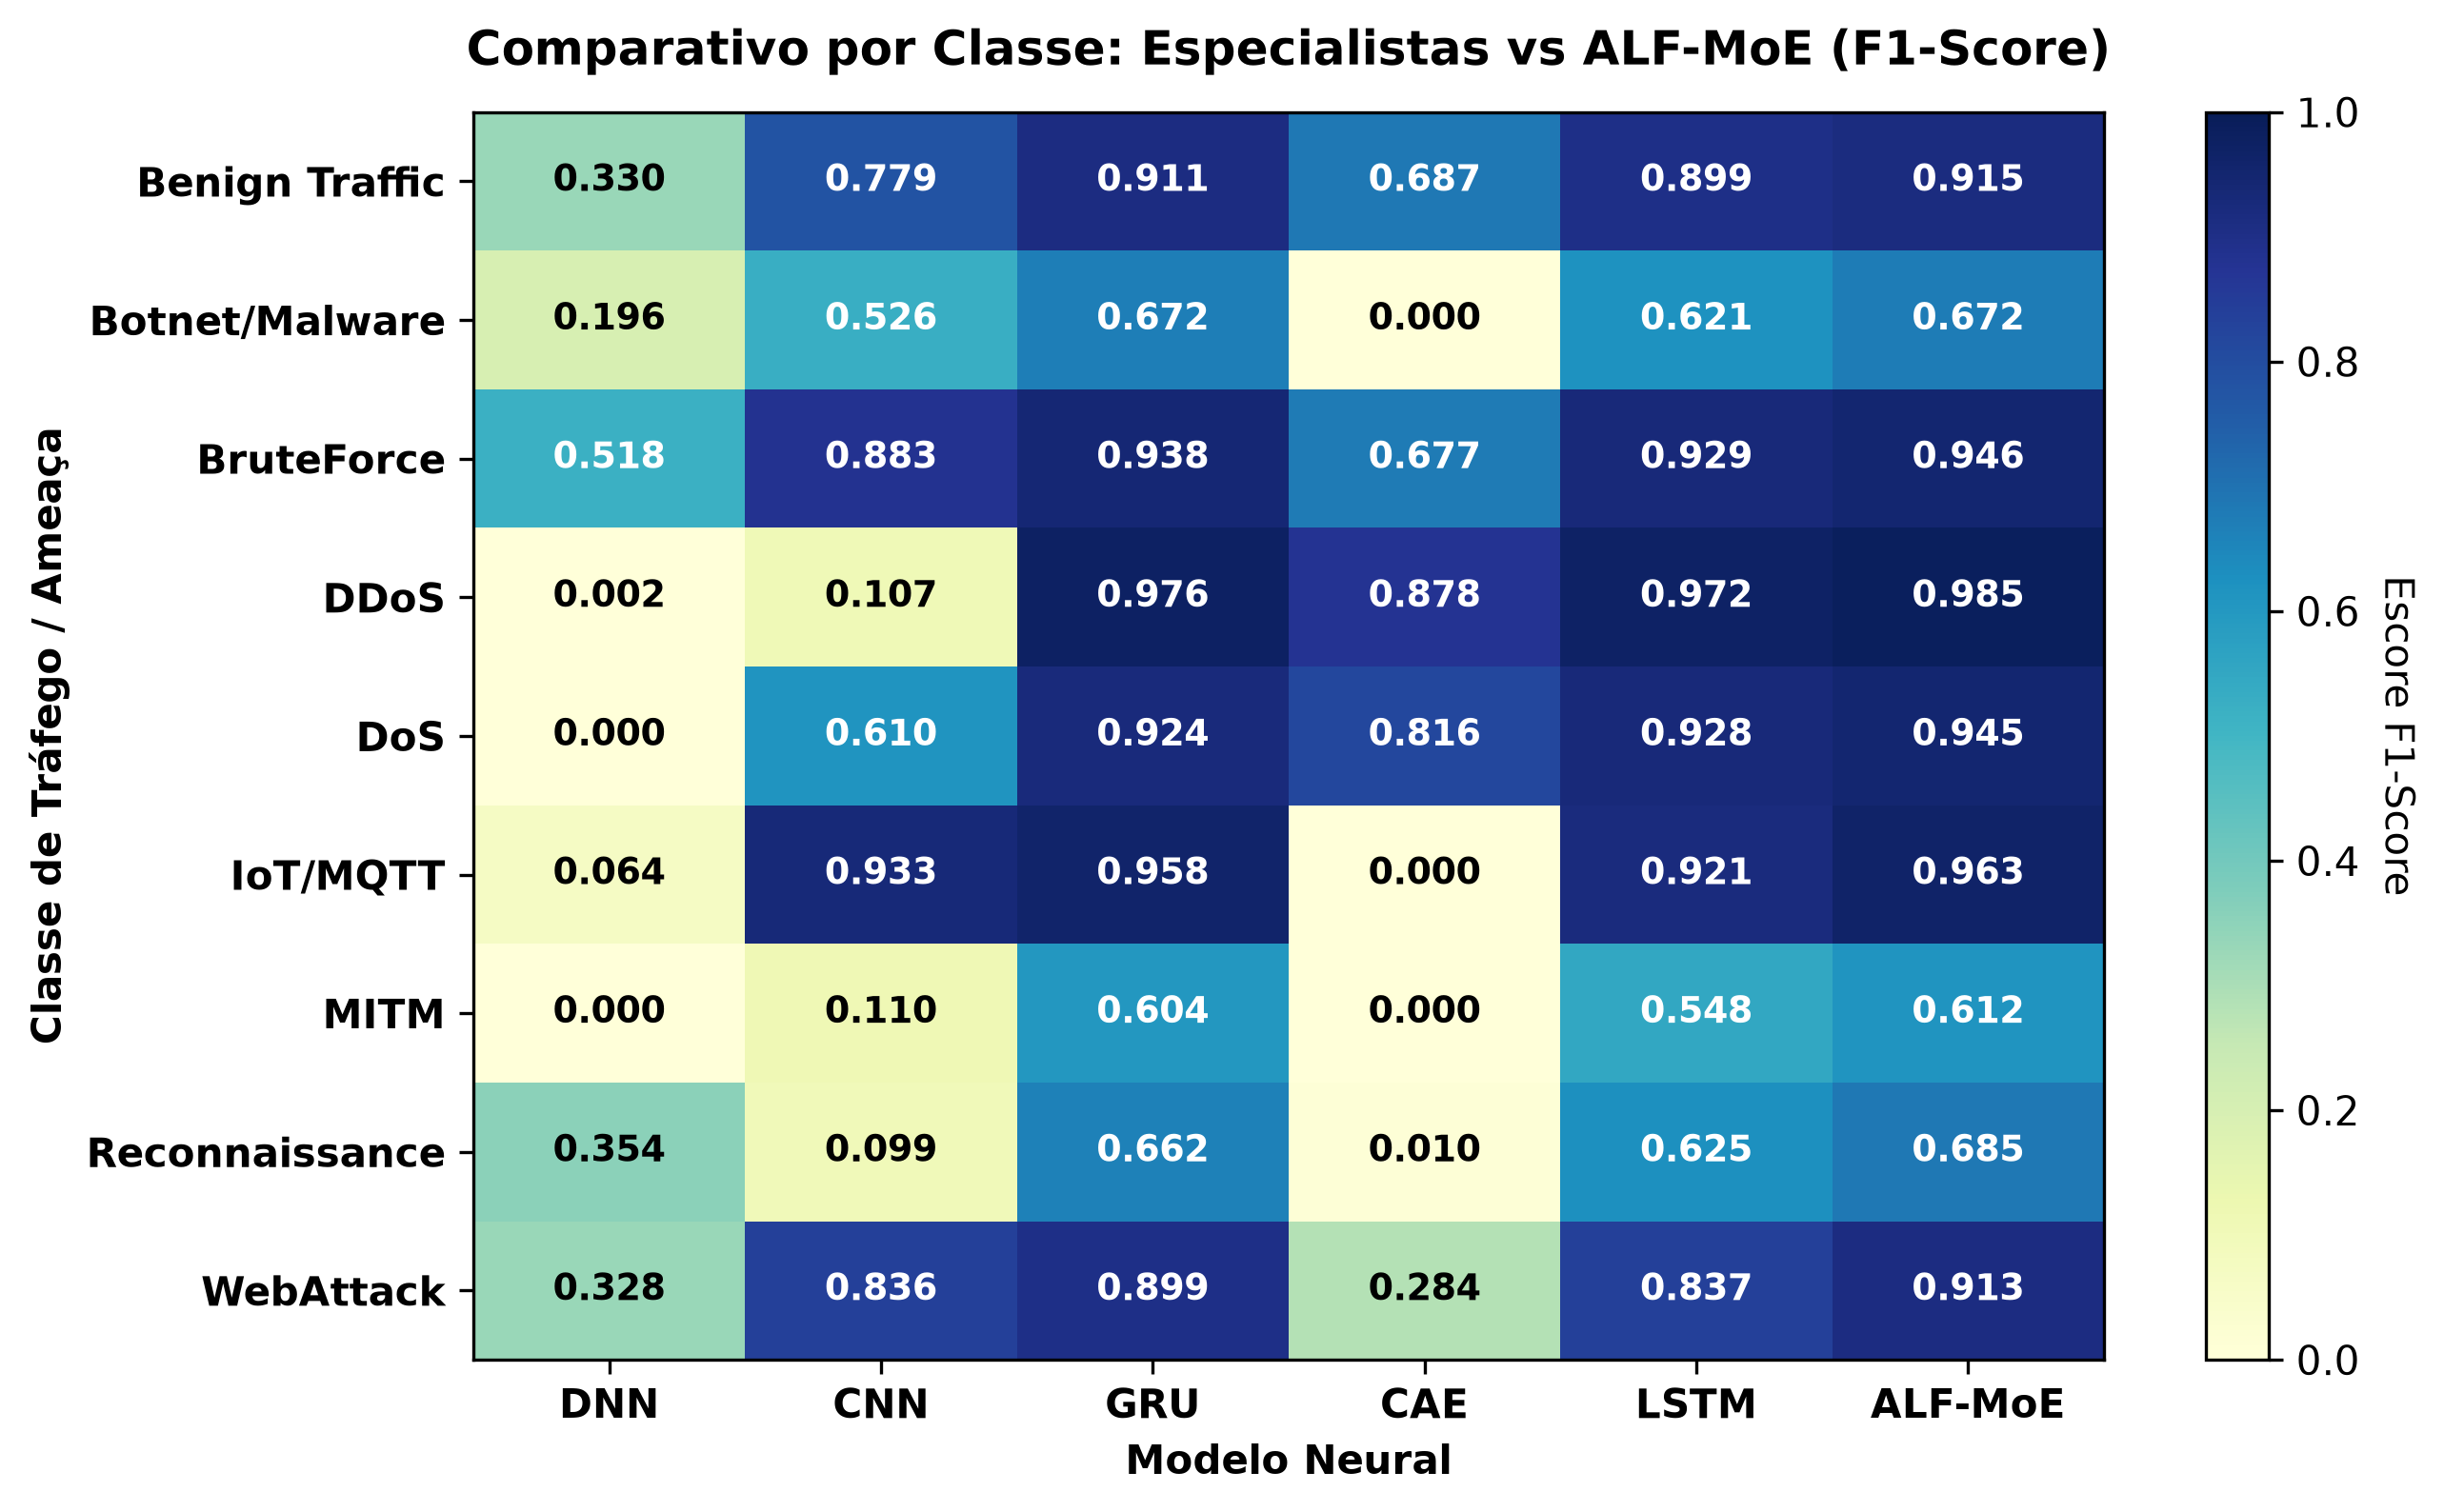

The table this chart was drawn from, first rows:
, DNN, CNN, GRU, CAE, LSTM, ALF-MoE
Benign Traffic, 0.3295, 0.7787, 0.9109, 0.6873, 0.8994, 0.9149
Botnet/Malware, 0.1957, 0.5263, 0.6719, 0.0, 0.6207, 0.6725
BruteForce, 0.5179, 0.8826, 0.9384, 0.6771, 0.9286, 0.9459
DDoS, 0.001551, 0.1071, 0.9756, 0.8776, 0.9717, 0.9854
DoS, 0.0, 0.61, 0.9235, 0.8156, 0.9284, 0.9454
IoT/MQTT, 0.06401, 0.9331, 0.9581, 0.0, 0.9212, 0.963
MITM, 0.0, 0.1104, 0.6041, 0.0, 0.5476, 0.6124
Reconnaissance, 0.3538, 0.09884, 0.6617, 0.009836, 0.6252, 0.6846
WebAttack, 0.3285, 0.836, 0.8992, 0.2839, 0.8366, 0.9127
